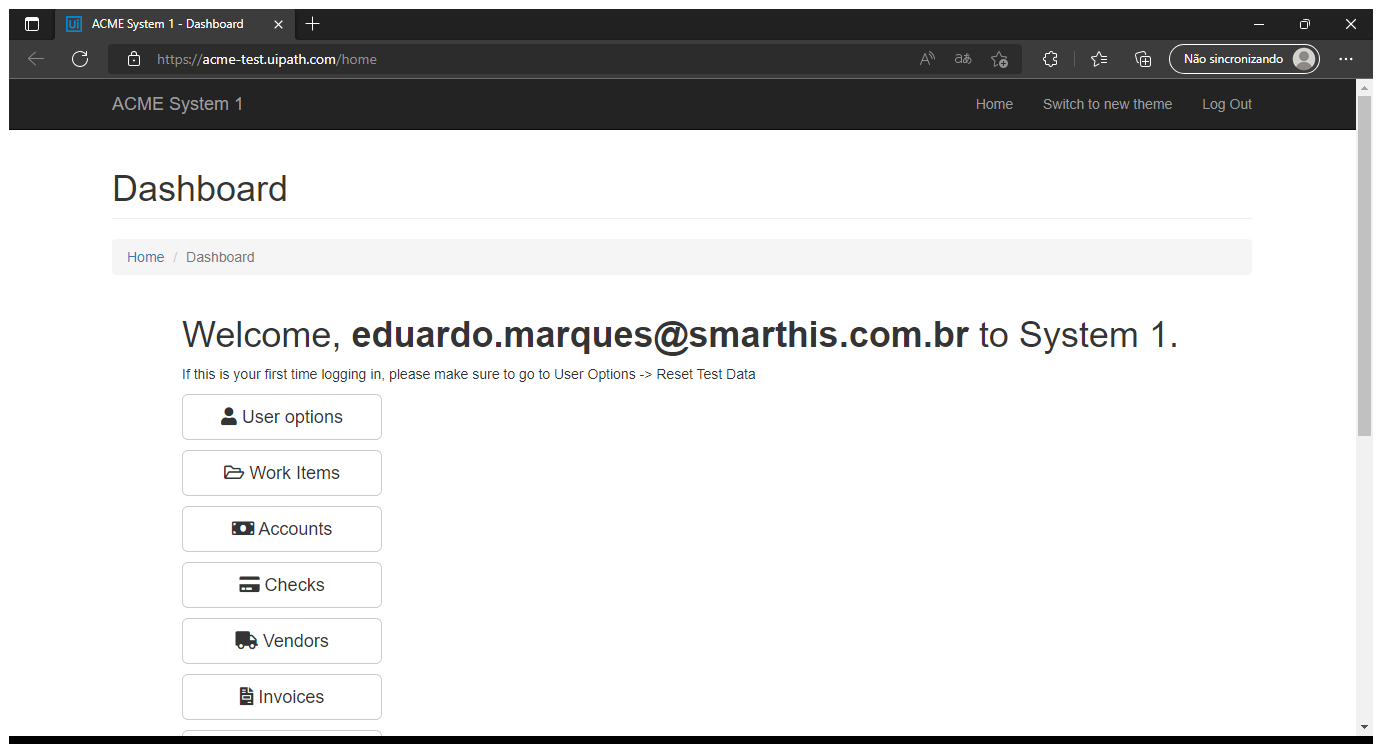
Task: Project developed to practice the skills acquired in UiPath courses, developing a project that calculates a client's hash security code and updates its data on the ACME platform
Workflow: System1_Close

Step 1: Use Browser Edge: ACME System 1 - Dashboard in window 'ACME System 1 - Dashboard' (msedge.exe)
